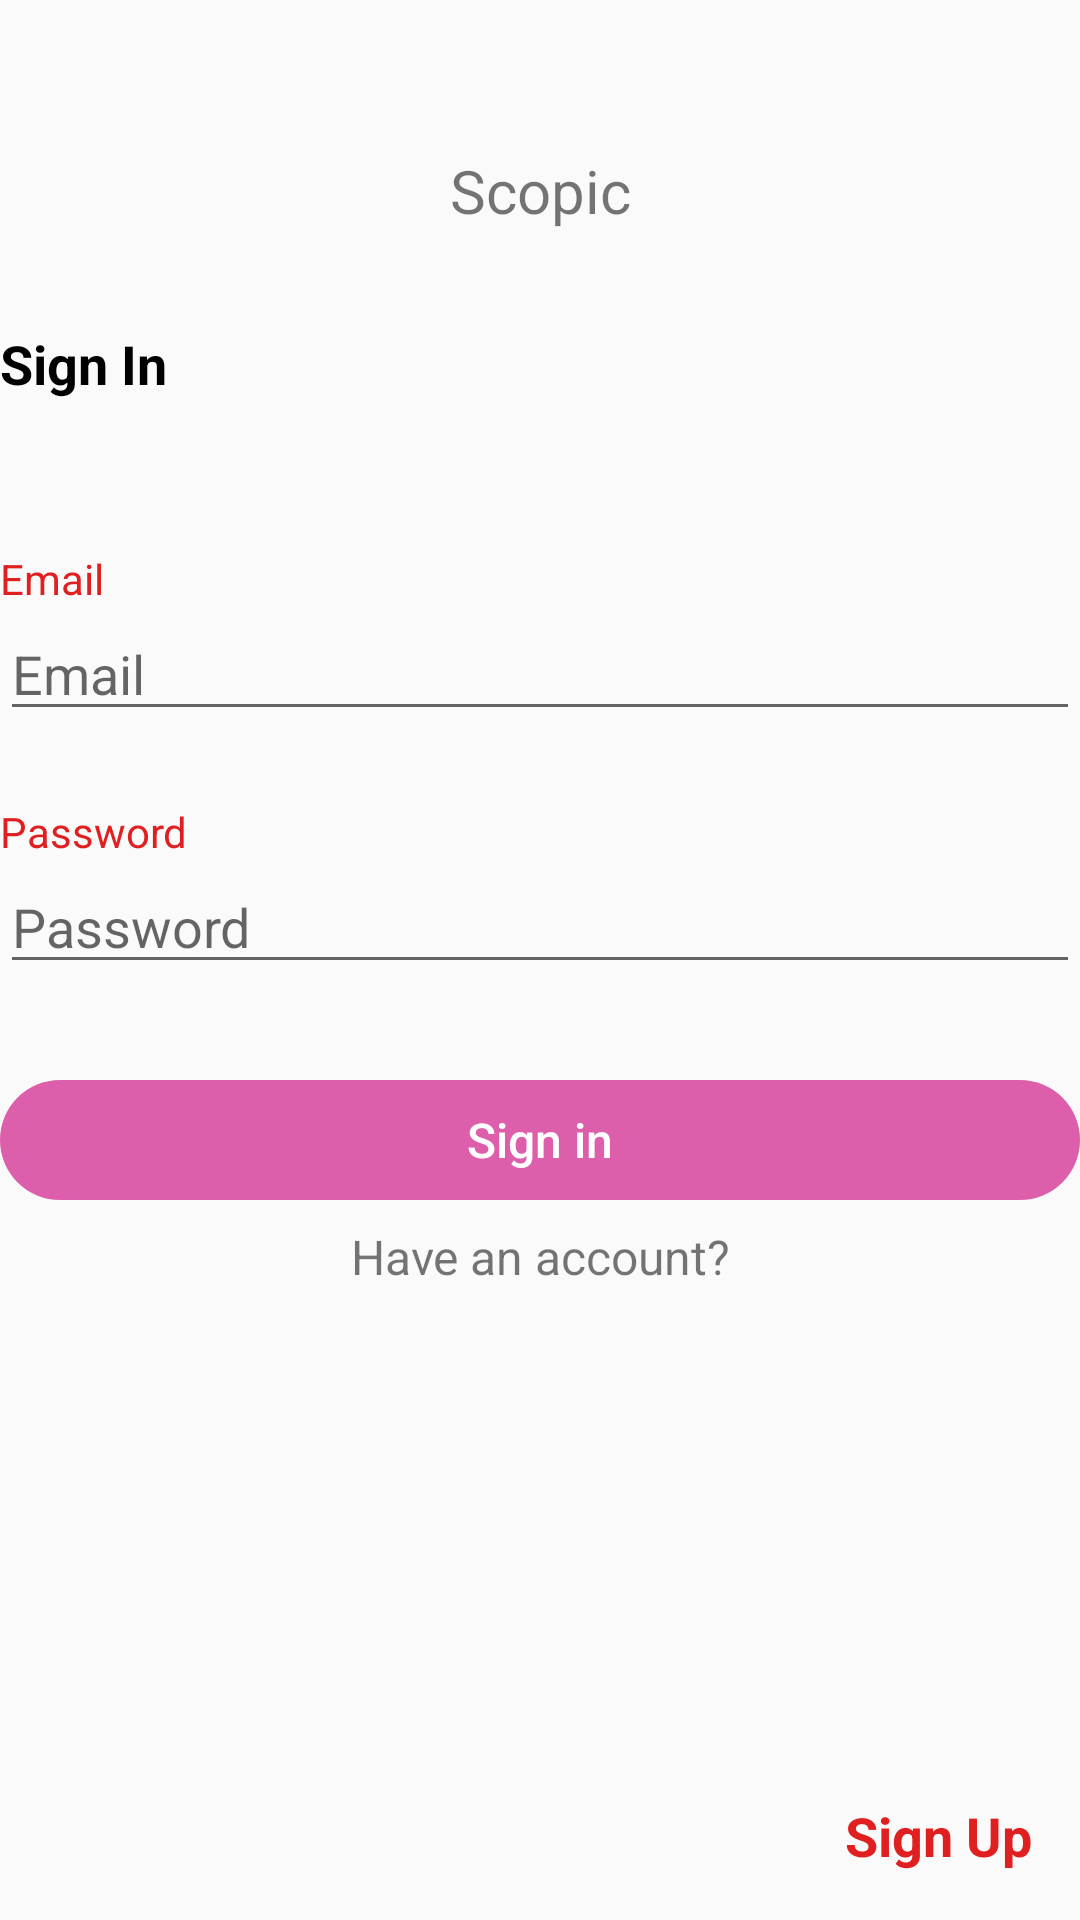

Produce the Android XML layout that renders to this screen, including the resource entries it uses.
<!-- AndroidManifest.xml: application theme Theme.AppCompat.DayNight.NoActionBar -->
<!-- res/layout/activity_login.xml -->
<?xml version="1.0" encoding="utf-8"?>
<androidx.constraintlayout.widget.ConstraintLayout
    xmlns:android="http://schemas.android.com/apk/res/android"
    xmlns:app="http://schemas.android.com/apk/res-auto"
    xmlns:tools="http://schemas.android.com/tools"
    android:id="@+id/container"
    android:layout_width="match_parent"
    android:layout_height="match_parent"
    android:paddingLeft="@dimen/activity_horizontal_margin"
    android:paddingTop="@dimen/activity_vertical_margin"
    android:paddingRight="@dimen/activity_horizontal_margin"
    android:paddingBottom="@dimen/activity_vertical_margin"
    tools:context=".ui.login.LoginActivity">

    <TextView
        android:id="@+id/scopicTitle"
        android:layout_width="match_parent"
        android:layout_height="wrap_content"
        android:text="Scopic"
        android:textSize="20sp"
        android:layout_marginTop="50dp"
        android:gravity="center_horizontal"
        app:layout_constraintTop_toTopOf="parent"
        app:layout_constraintStart_toStartOf="parent"
        app:layout_constraintEnd_toEndOf="parent" />

    <TextView
        android:id="@+id/signInOutPrompt"
        android:layout_width="0dp"
        android:layout_height="wrap_content"
        android:text="Sign In"
        android:textSize="18sp"
        android:textStyle="bold"
        android:textColor="@color/black"
        android:layout_marginTop="32dp"
        app:layout_constraintStart_toStartOf="parent"
        app:layout_constraintEnd_toEndOf="parent"
        app:layout_constraintTop_toBottomOf="@+id/scopicTitle" />

    <TextView
        android:id="@+id/emailHint"
        android:layout_width="match_parent"
        android:layout_height="wrap_content"
        android:text="@string/prompt_email"
        android:textColor="@color/redColor"
        android:textSize="14sp"
        android:layout_marginTop="50dp"
        app:layout_constraintTop_toBottomOf="@+id/signInOutPrompt"
        app:layout_constraintStart_toStartOf="parent"
        app:layout_constraintEnd_toEndOf="parent" />

    <EditText
        android:id="@+id/username"
        android:layout_width="0dp"
        android:layout_height="wrap_content"
        android:hint="@string/prompt_email"
        android:inputType="textEmailAddress"
        android:selectAllOnFocus="true"
        app:layout_constraintEnd_toEndOf="parent"
        app:layout_constraintStart_toStartOf="parent"
        app:layout_constraintTop_toBottomOf="@+id/emailHint" />

    <TextView
        android:id="@+id/passwordHint"
        android:layout_width="0dp"
        android:layout_height="wrap_content"
        android:text="Password"
        android:textColor="@color/redColor"
        android:textSize="14sp"
        android:layout_marginTop="24dp"
        app:layout_constraintTop_toBottomOf="@+id/username"
        app:layout_constraintStart_toStartOf="@+id/password"
        app:layout_constraintEnd_toEndOf="@+id/password" />

    <EditText
        android:id="@+id/password"
        android:layout_width="0dp"
        android:layout_height="wrap_content"
        android:hint="@string/prompt_password"
        android:imeActionLabel="@string/action_sign_in_short"
        android:imeOptions="actionDone"
        android:inputType="textPassword"
        android:selectAllOnFocus="true"
        app:layout_constraintEnd_toEndOf="parent"
        app:layout_constraintStart_toStartOf="parent"
        app:layout_constraintTop_toBottomOf="@+id/passwordHint" />

    <Button
        android:id="@+id/login"
        style="@style/CosmoSolidHalfCircleButton"
        android:layout_width="0dp"
        android:layout_height="wrap_content"
        android:layout_gravity="start"
        android:layout_marginTop="32dp"
        android:layout_marginBottom="64dp"
        android:enabled="false"
        android:textColor="@color/white"
        android:textAllCaps="false"
        android:textSize="16sp"
        android:text="@string/action_sign_in_short"
        app:layout_constraintEnd_toEndOf="parent"
        app:layout_constraintStart_toStartOf="parent"
        app:layout_constraintTop_toBottomOf="@+id/password"
        app:layout_constraintVertical_bias="0.2" />

    <TextView
        android:id="@+id/signInTextView"
        android:layout_width="0dp"
        android:layout_height="wrap_content"
        android:gravity="center_horizontal"
        android:text="Have an account?"
        android:textSize="16sp"
        app:layout_constraintStart_toStartOf="@+id/login"
        app:layout_constraintEnd_toEndOf="@id/login"
        app:layout_constraintTop_toBottomOf="@+id/login"
        android:layout_marginTop="8dp" />

    <TextView
        android:id="@+id/signUpButton"
        android:layout_width="wrap_content"
        android:layout_height="wrap_content"
        app:layout_constraintEnd_toEndOf="parent"
        app:layout_constraintBottom_toBottomOf="parent"
        android:text="Sign Up"
        android:textStyle="bold"
        android:textSize="18sp"
        android:textColor="@color/redColor"
        android:layout_marginEnd="16dp"
        android:layout_marginBottom="16dp" />

    <ProgressBar
        android:id="@+id/loading"
        android:layout_width="wrap_content"
        android:layout_height="wrap_content"
        android:layout_gravity="center"
        android:layout_marginTop="64dp"
        android:layout_marginBottom="64dp"
        android:visibility="gone"
        app:layout_constraintBottom_toBottomOf="parent"
        app:layout_constraintEnd_toEndOf="@+id/password"
        app:layout_constraintStart_toStartOf="@+id/password"
        app:layout_constraintTop_toTopOf="parent"
        app:layout_constraintVertical_bias="0.3" />

</androidx.constraintlayout.widget.ConstraintLayout>
<!-- resources referenced by this layout -->
<resources>
  <color name="black">#FF000000</color>
  <color name="redColor">#E02020</color>
  <color name="white">#FFFFFFFF</color>
  <string name="action_sign_in_short">Sign in</string>
  <string name="prompt_email">Email</string>
  <string name="prompt_password">Password</string>
  <style name="CosmoSolidHalfCircleButton" parent="@style/Widget.AppCompat.Button.Borderless">
          <item name="android:background">@drawable/selector_bg_button_round_cosmo_fill_half_circle</item>
          <item name="android:textColor">@color/white</item>
          <item name="android:gravity">center_vertical|center_horizontal</item>
          <item name="android:minHeight">40dp</item>
      </style>
  <!-- drawable selector_bg_button_round_cosmo_fill_half_circle (drawable) -->
  <?xml version="1.0" encoding="utf-8"?>
  <selector xmlns:android="http://schemas.android.com/apk/res/android">
      <item
          android:state_enabled="false"
          android:drawable="@drawable/btn_cosmo_fill_half_circle_disable" />
      <item
          android:state_pressed="true"
          android:state_enabled="true"
          android:drawable="@drawable/btn_cosmo_fill_half_circle_pressed"/>
      <item
          android:state_focused="true"
          android:state_enabled="true"
          android:drawable="@drawable/btn_cosmo_fill_half_circle"/>
      <item
          android:state_enabled="true"
          android:drawable="@drawable/btn_cosmo_fill_half_circle"/>
  </selector>
  <!-- drawable btn_cosmo_fill_half_circle_disable (drawable) -->
  <?xml version="1.0" encoding="utf-8"?>
  <shape android:shape="rectangle" xmlns:android="http://schemas.android.com/apk/res/android">
      <corners android:radius="35dp"/>
      <solid android:color="@color/cosmoButtonDisabled"/>
  </shape>
  <!-- drawable btn_cosmo_fill_half_circle_pressed (drawable) -->
  <?xml version="1.0" encoding="utf-8"?>
  <shape android:shape="rectangle" xmlns:android="http://schemas.android.com/apk/res/android">
      <corners android:radius="35dp"/>
      <solid android:color="@color/cosmoButtonPressed"/>
  </shape>
  <!-- drawable btn_cosmo_fill_half_circle (drawable) -->
  <?xml version="1.0" encoding="utf-8"?>
  <shape android:shape="rectangle" xmlns:android="http://schemas.android.com/apk/res/android">
      <corners android:radius="35dp"/>
      <solid android:color="@color/cosmo"/>
  </shape>
  <color name="cosmoButtonDisabled">#DD5EAA</color>
  <color name="cosmoButtonPressed">#C30A78</color>
  <color name="cosmo">#E5098C</color>
</resources>
